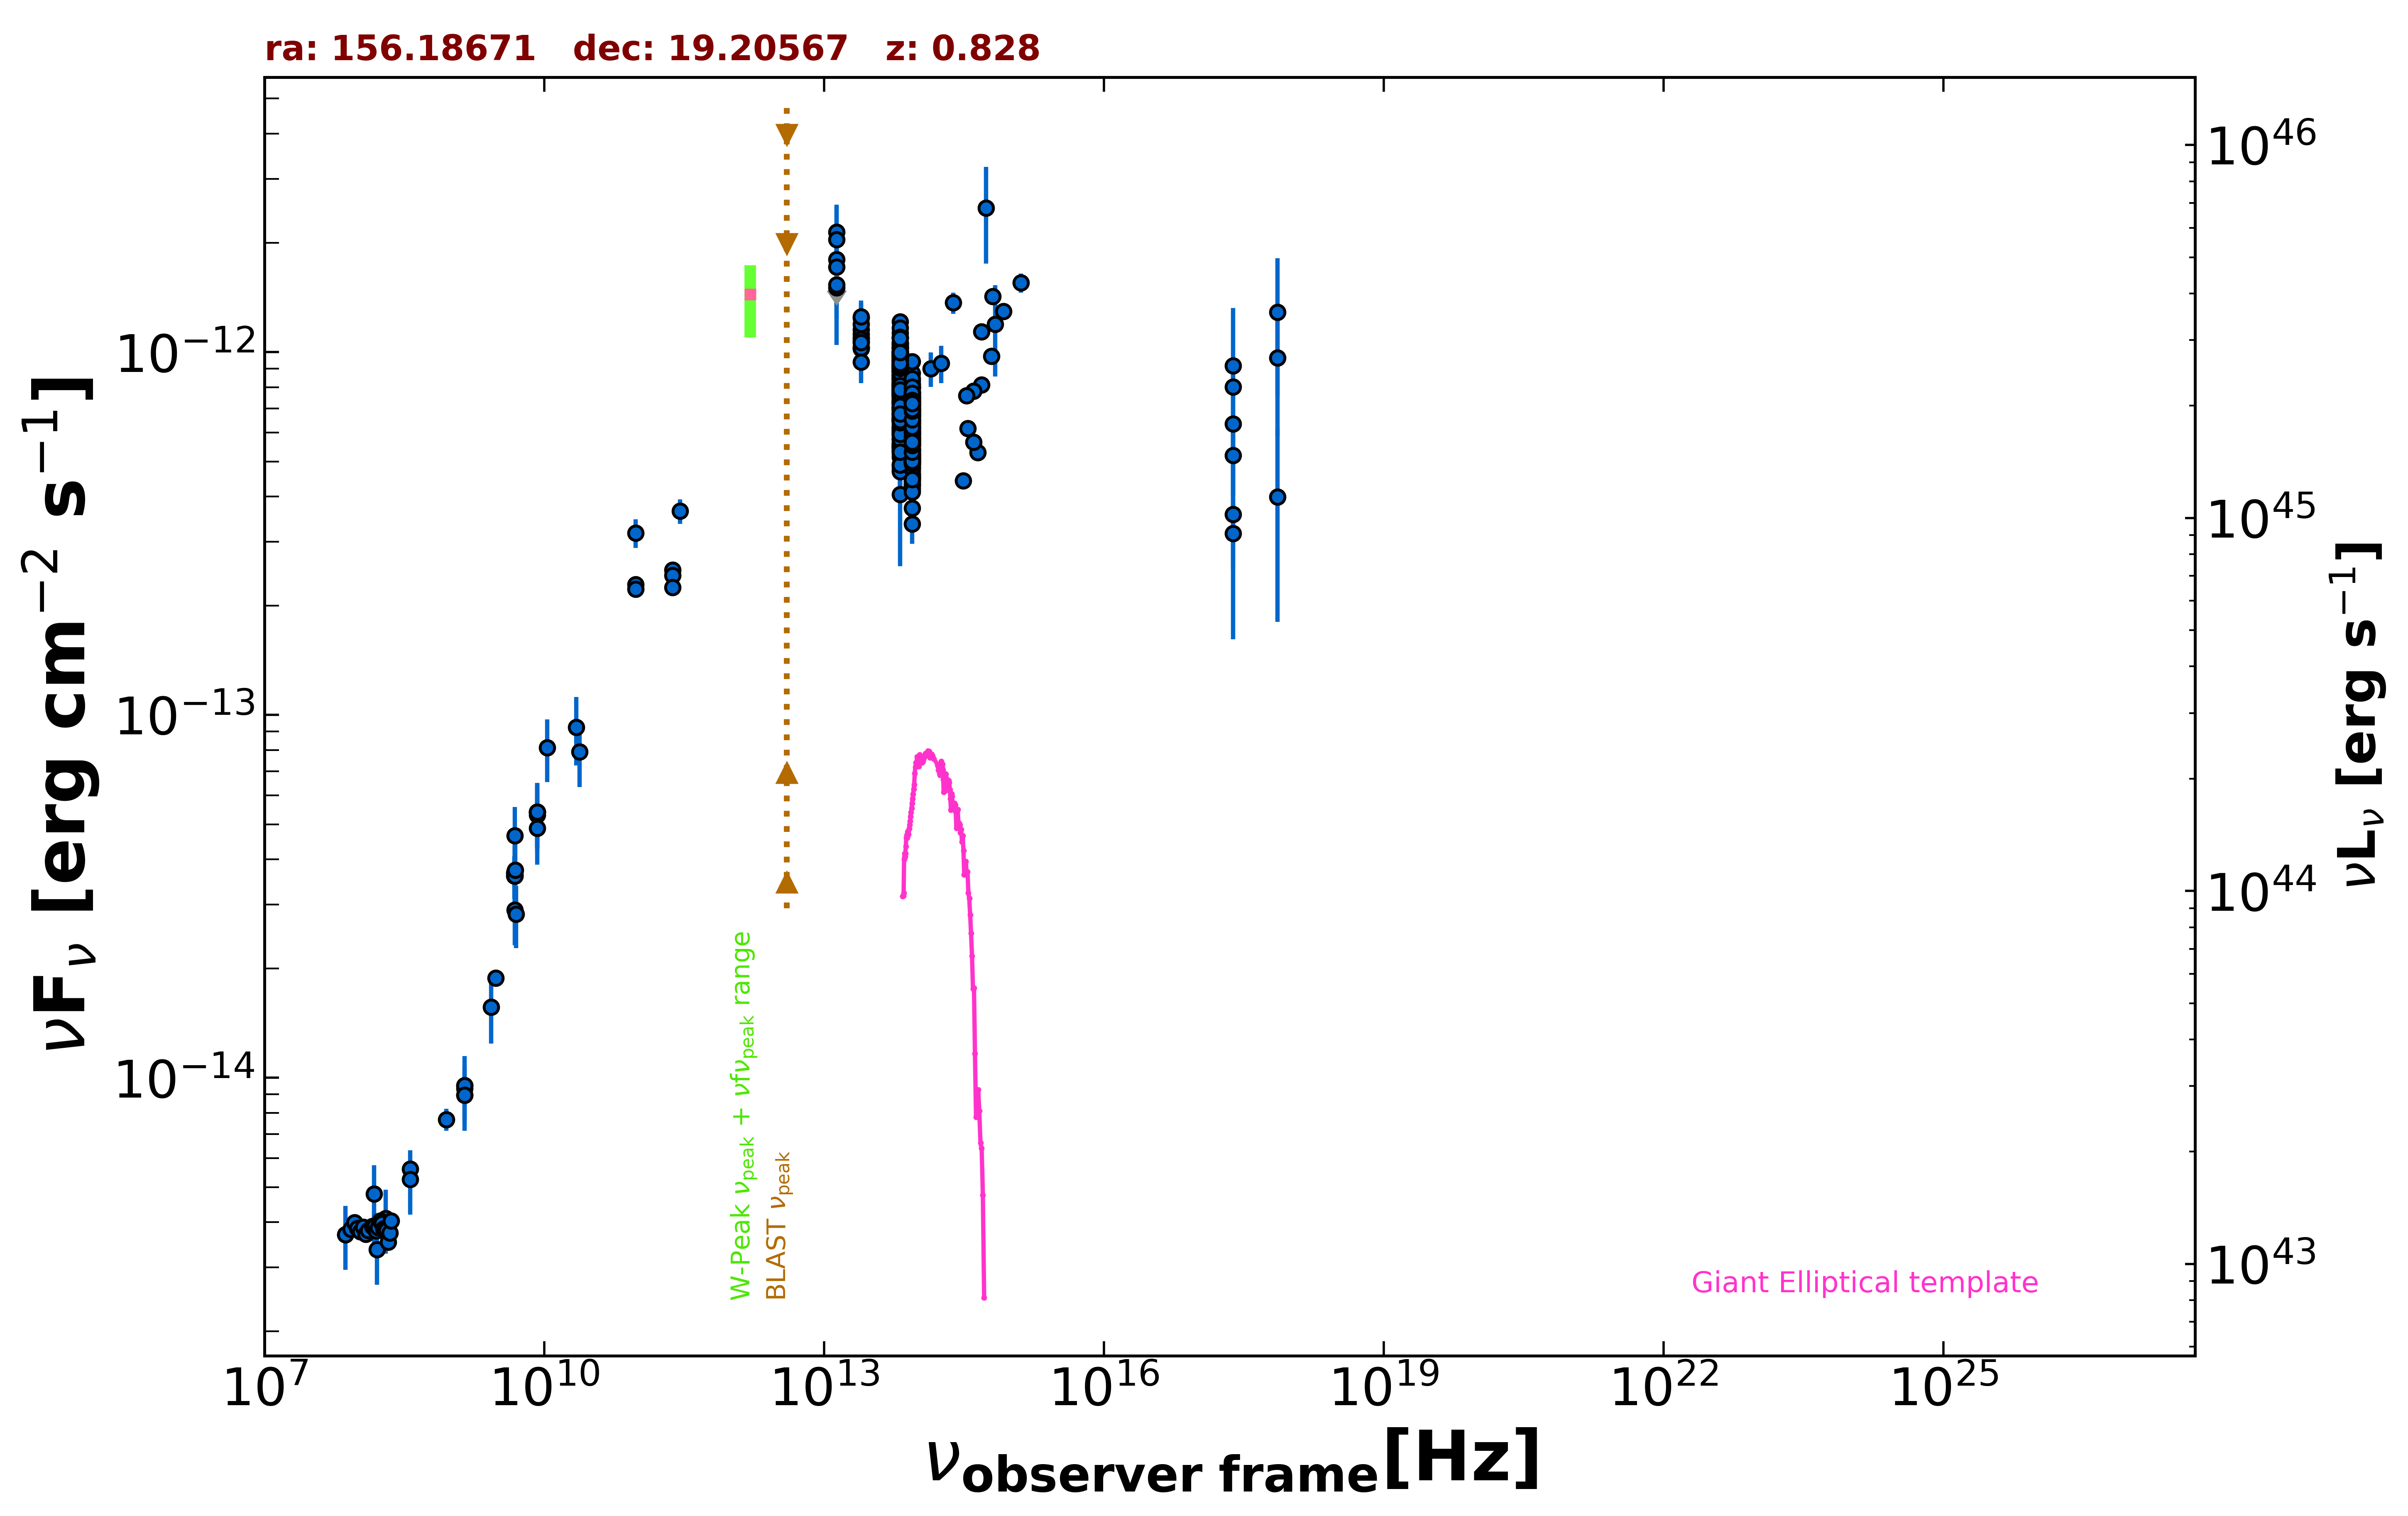

Data behind this chart, as committed beside it:
freq., flux, err_flux, MJD_start, MJD_end, flag, catalog, reference
1.400e+09, 8.961e-15, 2.000e-18, 55000, 55000, , FIRST, White et al. 1997  ApJ  475 479
1.400e+09, 9.528e-15, 2.855e-16, 55000, 55000, , NVSS, Condon et al. 1998  AJ  115  1693
8.870e+08, 7.681e-15, 5.425e-16, 55000, 55000, , RACS, Hale et al. 2021  PASA  38  e058
3.000e+09, 1.882e-14, 7.500e-17, 55000, 55000, , VLASSQL, Gordon et al. 2021  ApJS  255  30
2.418e+17, 6.339e-13, 2.682e-13, 55000, 55000, , XMMSL2, Saxton et al. 2008  A&A  480  611
7.253e+17, 9.637e-13, 3.776e-13, 55000, 55000, , XMMSL2, Saxton et al. 2008  A&A  480  611
2.418e+17, 9.166e-13, 4.054e-13, 55000, 55000, , XMMSL2, Saxton et al. 2008  A&A  480  611
7.253e+17, 1.288e-12, 5.296e-13, 55000, 55000, , XMMSL2, Saxton et al. 2008  A&A  480  611
2.418e+17, 3.574e-13, 1.955e-13, 55000, 55000, , XMMSL2, Saxton et al. 2008  A&A  480  611
7.253e+17, 3.989e-13, 2.182e-13, 55000, 55000, , XMMSL2, Saxton et al. 2008  A&A  480  611
2.418e+17, 5.190e-13, 1.180e-13, 55000, 55000, , RASS, Boller et al. 2016  A&A  103  1
2.418e+17, 8.021e-13, 2.805e-14, 55000, 55000, , WGACAT, White et al. 2000  VizieR  IX/31/wgacat
2.418e+17, 3.163e-13, 6.420e-14, 55000, 55000, , IPC2E, Harris et al. 1990  VizieR  IX/13/2e
1.500e+08, 3.888e-15, 3.890e-16, 55000, 55000, , TGSS150, Intema et al. 2017  A&A  598  A781
7.400e+07, 3.700e-15, 7.400e-17, 55000, 55000, , VLSSR, Lane et al. 2014  MNRAS  440 327
8.400e+09, 5.400e-14, 0.000e+00, 55000, 55000, , CRATES, Healey et al. 2007  ApJS  171  61
4.800e+09, 3.672e-14, 3.260e-15, 55000, 55000, , GB6, Gregory et al. 1996  ApJS  103  427
4.800e+09, 3.600e-14, 4.850e-15, 55000, 55000, , GB87, Gregory et al. 1992  VizieR  VIII/14/j20…
4.850e+09, 3.599e-14, 0.000e+00, 55000, 55000, , NORTH20, White and Becker  1992  ApJS  79  331
1.400e+09, 9.338e-15, 0.000e+00, 55000, 55000, , NORTH20, White and Becker  1992  ApJS  79  331
3.650e+08, 5.614e-15, 0.000e+00, 55000, 55000, , NORTH20, White and Becker  1992  ApJS  79  331
2.850e+11, 3.648e-13, 2.850e-14, 56977, 56977, , ALMA, Bonato et al. 2019  MNRAS  485  1188
9.506e+10, 3.175e-13, 2.850e-14, 56977, 56977, , ALMA, Bonato et al. 2019  MNRAS  485  1188
9.517e+10, 2.291e-13, 1.140e-14, 57631, 57631, , ALMA, Bonato et al. 2019  MNRAS  485  1188
9.518e+10, 2.226e-13, 1.115e-14, 57639, 57639, , ALMA, Bonato et al. 2019  MNRAS  485  1188
2.381e+11, 2.512e-13, 1.265e-14, 57679, 57679, , ALMA, Bonato et al. 2019  MNRAS  485  1188
2.381e+11, 2.426e-13, 1.210e-14, 57680, 57680, , ALMA, Bonato et al. 2019  MNRAS  485  1188
2.381e+11, 2.250e-13, 1.120e-14, 57688, 57688, , ALMA, Bonato et al. 2019  MNRAS  485  1188
1.389e+14, 9.005e-13, 9.725e-14, 55000, 55000, , 2MASS, Skrutskie et al. 2006  AJ  131  1163
1.804e+14, 9.326e-13, 1.101e-13, 55000, 55000, , 2MASS, Skrutskie et al. 2006  AJ  131  1163
2.427e+14, 1.368e-12, 9.300e-14, 55000, 55000, , 2MASS, Skrutskie et al. 2006  AJ  131  1163
8.817e+13, 5.836e-13, 3.150e-15, 55000, 55000, , UNWISE, Schlafly et al. 2019  ApJS  240  30
6.517e+13, 8.846e-13, 4.850e-15, 55000, 55000, , UNWISE, Schlafly et al. 2019  ApJS  240  30
8.817e+13, 7.545e-13, 1.810e-14, 55000, 55000, , WISE, Wright et al. 2010  AJ  140  1868
6.517e+13, 1.027e-12, 2.600e-14, 55000, 55000, , WISE, Wright et al. 2010  AJ  140  1868
2.498e+13, 1.098e-12, 4.550e-14, 55000, 55000, , WISE, Wright et al. 2010  AJ  140  1868
1.363e+13, 1.506e-12, 1.610e-13, 55000, 55000, , WISE, Wright et al. 2010  AJ  140  1868
8.817e+13, 7.003e-13, 3.230e-14, 56987, 56987, , NEOWISE, Mainzer et al. 2014  ApJ  792  30
6.517e+13, 1.213e-12, 5.500e-14, 56987, 56987, , NEOWISE, Mainzer et al. 2014  ApJ  792  30
8.817e+13, 7.139e-13, 3.615e-14, 56987, 56987, , NEOWISE, Mainzer et al. 2014  ApJ  792  30
6.517e+13, 9.529e-13, 4.715e-14, 56987, 56987, , NEOWISE, Mainzer et al. 2014  ApJ  792  30
8.817e+13, 7.205e-13, 3.185e-14, 56987, 56987, , NEOWISE, Mainzer et al. 2014  ApJ  792  30
6.517e+13, 9.769e-13, 5.290e-14, 56987, 56987, , NEOWISE, Mainzer et al. 2014  ApJ  792  30
8.817e+13, 7.483e-13, 3.380e-14, 56987, 56987, , NEOWISE, Mainzer et al. 2014  ApJ  792  30
6.517e+13, 1.033e-12, 6.660e-14, 56987, 56987, , NEOWISE, Mainzer et al. 2014  ApJ  792  30
8.817e+13, 7.735e-13, 3.350e-14, 56987, 56987, , NEOWISE, Mainzer et al. 2014  ApJ  792  30
6.517e+13, 8.516e-13, 5.105e-14, 56987, 56987, , NEOWISE, Mainzer et al. 2014  ApJ  792  30
8.817e+13, 8.033e-13, 3.255e-14, 56987, 56987, , NEOWISE, Mainzer et al. 2014  ApJ  792  30
6.517e+13, 9.582e-13, 4.950e-14, 56987, 56987, , NEOWISE, Mainzer et al. 2014  ApJ  792  30
8.817e+13, 7.771e-13, 3.295e-14, 56987, 56987, , NEOWISE, Mainzer et al. 2014  ApJ  792  30
6.517e+13, 9.269e-13, 4.955e-14, 56987, 56987, , NEOWISE, Mainzer et al. 2014  ApJ  792  30
8.817e+13, 6.887e-13, 3.240e-14, 56987, 56987, , NEOWISE, Mainzer et al. 2014  ApJ  792  30
6.517e+13, 8.627e-13, 4.690e-14, 56987, 56987, , NEOWISE, Mainzer et al. 2014  ApJ  792  30
8.817e+13, 6.398e-13, 3.180e-14, 56987, 56987, , NEOWISE, Mainzer et al. 2014  ApJ  792  30
6.517e+13, 9.201e-13, 4.580e-14, 56987, 56987, , NEOWISE, Mainzer et al. 2014  ApJ  792  30
8.817e+13, 6.375e-13, 3.115e-14, 57155, 57155, , NEOWISE, Mainzer et al. 2014  ApJ  792  30
6.517e+13, 7.431e-13, 5.620e-14, 57155, 57155, , NEOWISE, Mainzer et al. 2014  ApJ  792  30
8.817e+13, 7.622e-13, 3.445e-14, 57156, 57156, , NEOWISE, Mainzer et al. 2014  ApJ  792  30
6.517e+13, 9.151e-13, 5.225e-14, 57156, 57156, , NEOWISE, Mainzer et al. 2014  ApJ  792  30
8.817e+13, 7.414e-13, 3.280e-14, 57155, 57155, , NEOWISE, Mainzer et al. 2014  ApJ  792  30
... 540 more rows
